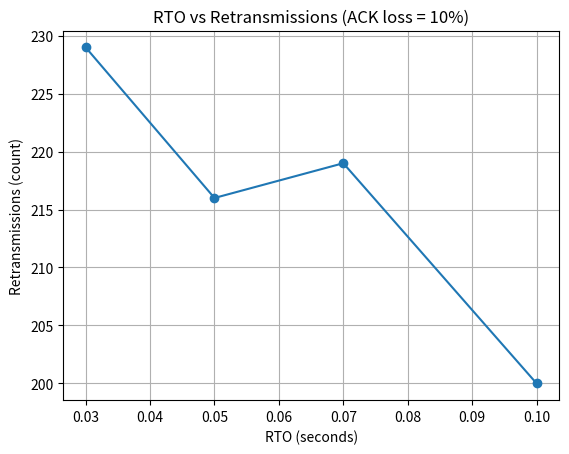
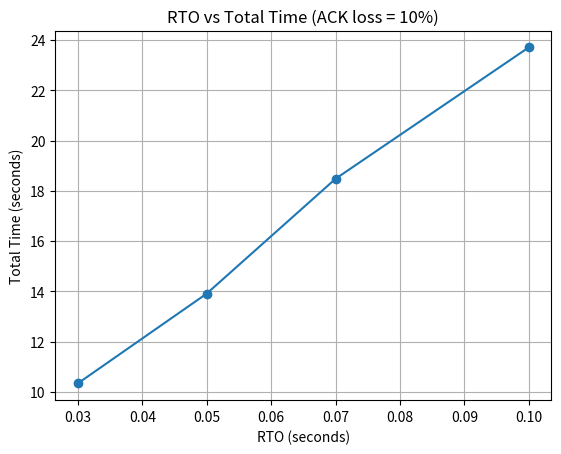
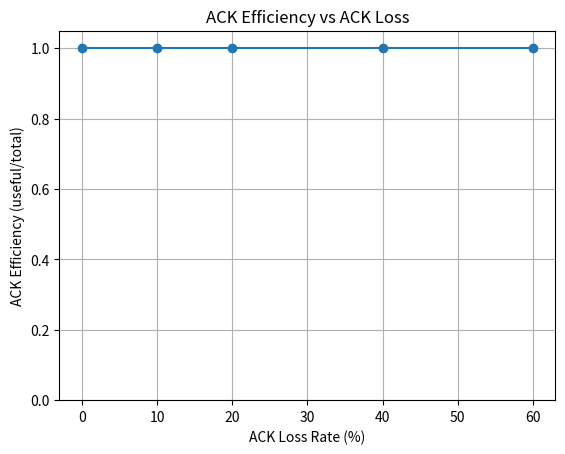
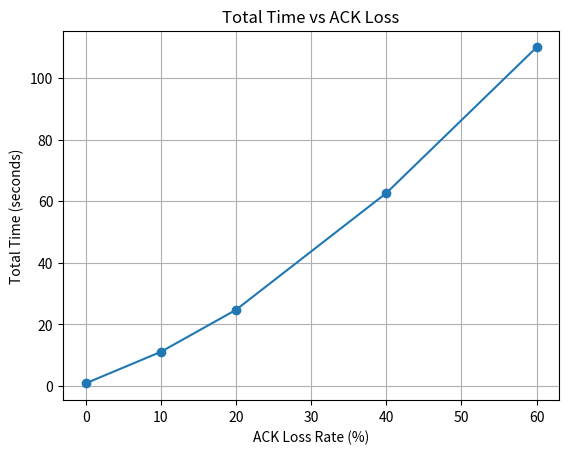
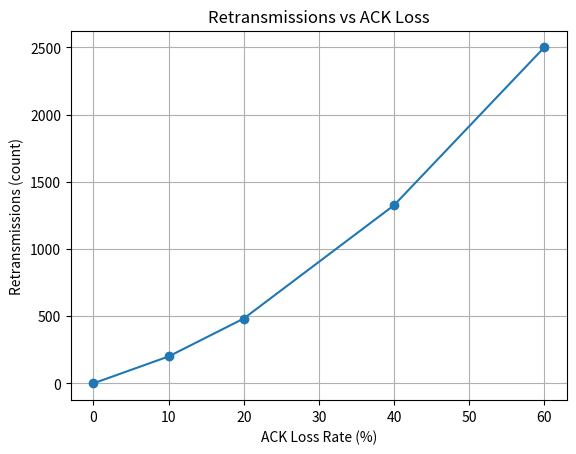

Write Python code to recreate these figures, in order.
import matplotlib.pyplot as plt


rto_values = [0.03, 0.05, 0.07, 0.10]
retransmissions = [229, 216, 219, 200]
times_sec = [10.344901, 13.915473, 18.483351, 23.712018]

# Plot 1: RTO vs Retransmissions
plt.figure()
plt.plot(rto_values, retransmissions, marker="o")
plt.xlabel("RTO (seconds)")
plt.ylabel("Retransmissions (count)")
plt.title("RTO vs Retransmissions (ACK loss = 10%)")
plt.grid(True)
plt.savefig("rto_vs_retransmissions.png", dpi=200)
plt.close()

# Plot 2: RTO vs Total Time
plt.figure()
plt.plot(rto_values, times_sec, marker="o")
plt.xlabel("RTO (seconds)")
plt.ylabel("Total Time (seconds)")
plt.title("RTO vs Total Time (ACK loss = 10%)")
plt.grid(True)
plt.savefig("rto_vs_time.png", dpi=200)
plt.close()


# 0%:  time=0.781764, retrans=0,    eff=1.000
# 10%: time=11.014293, retrans=200, eff=1.000
# 20%: time=24.670670, retrans=482, eff=1.000
# 40%: time=62.608967, retrans=1325,eff=1.000
# 60%: time=110.000000, retrans=2500,eff=1.000
loss_rates = [0, 10, 20, 40, 60]  # percent
ack_efficiency = [1.000, 1.000, 1.000, 1.000, 1.000]
total_time = [0.781764, 11.014293, 24.670670, 62.608967, 110.000000]
retrans = [0, 200, 482, 1325, 2500]

# Plot 3: Loss % vs ACK Efficiency
plt.figure()
plt.plot(loss_rates, ack_efficiency, marker="o")
plt.xlabel("ACK Loss Rate (%)")
plt.ylabel("ACK Efficiency (useful/total)")
plt.title("ACK Efficiency vs ACK Loss")
plt.ylim(0, 1.05)
plt.grid(True)
plt.savefig("ack_efficiency_vs_loss.png", dpi=200)
plt.close()

# Plot 4: Loss % vs Total Time
plt.figure()
plt.plot(loss_rates, total_time, marker="o")
plt.xlabel("ACK Loss Rate (%)")
plt.ylabel("Total Time (seconds)")
plt.title("Total Time vs ACK Loss")
plt.grid(True)
plt.savefig("time_vs_ack_loss.png", dpi=200)
plt.close()

# Plot 5: Loss % vs Retransmissions
plt.figure()
plt.plot(loss_rates, retrans, marker="o")
plt.xlabel("ACK Loss Rate (%)")
plt.ylabel("Retransmissions (count)")
plt.title("Retransmissions vs ACK Loss")
plt.grid(True)
plt.savefig("retrans_vs_ack_loss.png", dpi=200)
plt.close()

print("Saved 5 graphs:\n - rto_vs_retransmissions.png\n - rto_vs_time.png\n - ack_efficiency_vs_loss.png\n - time_vs_ack_loss.png\n - retrans_vs_ack_loss.png")
